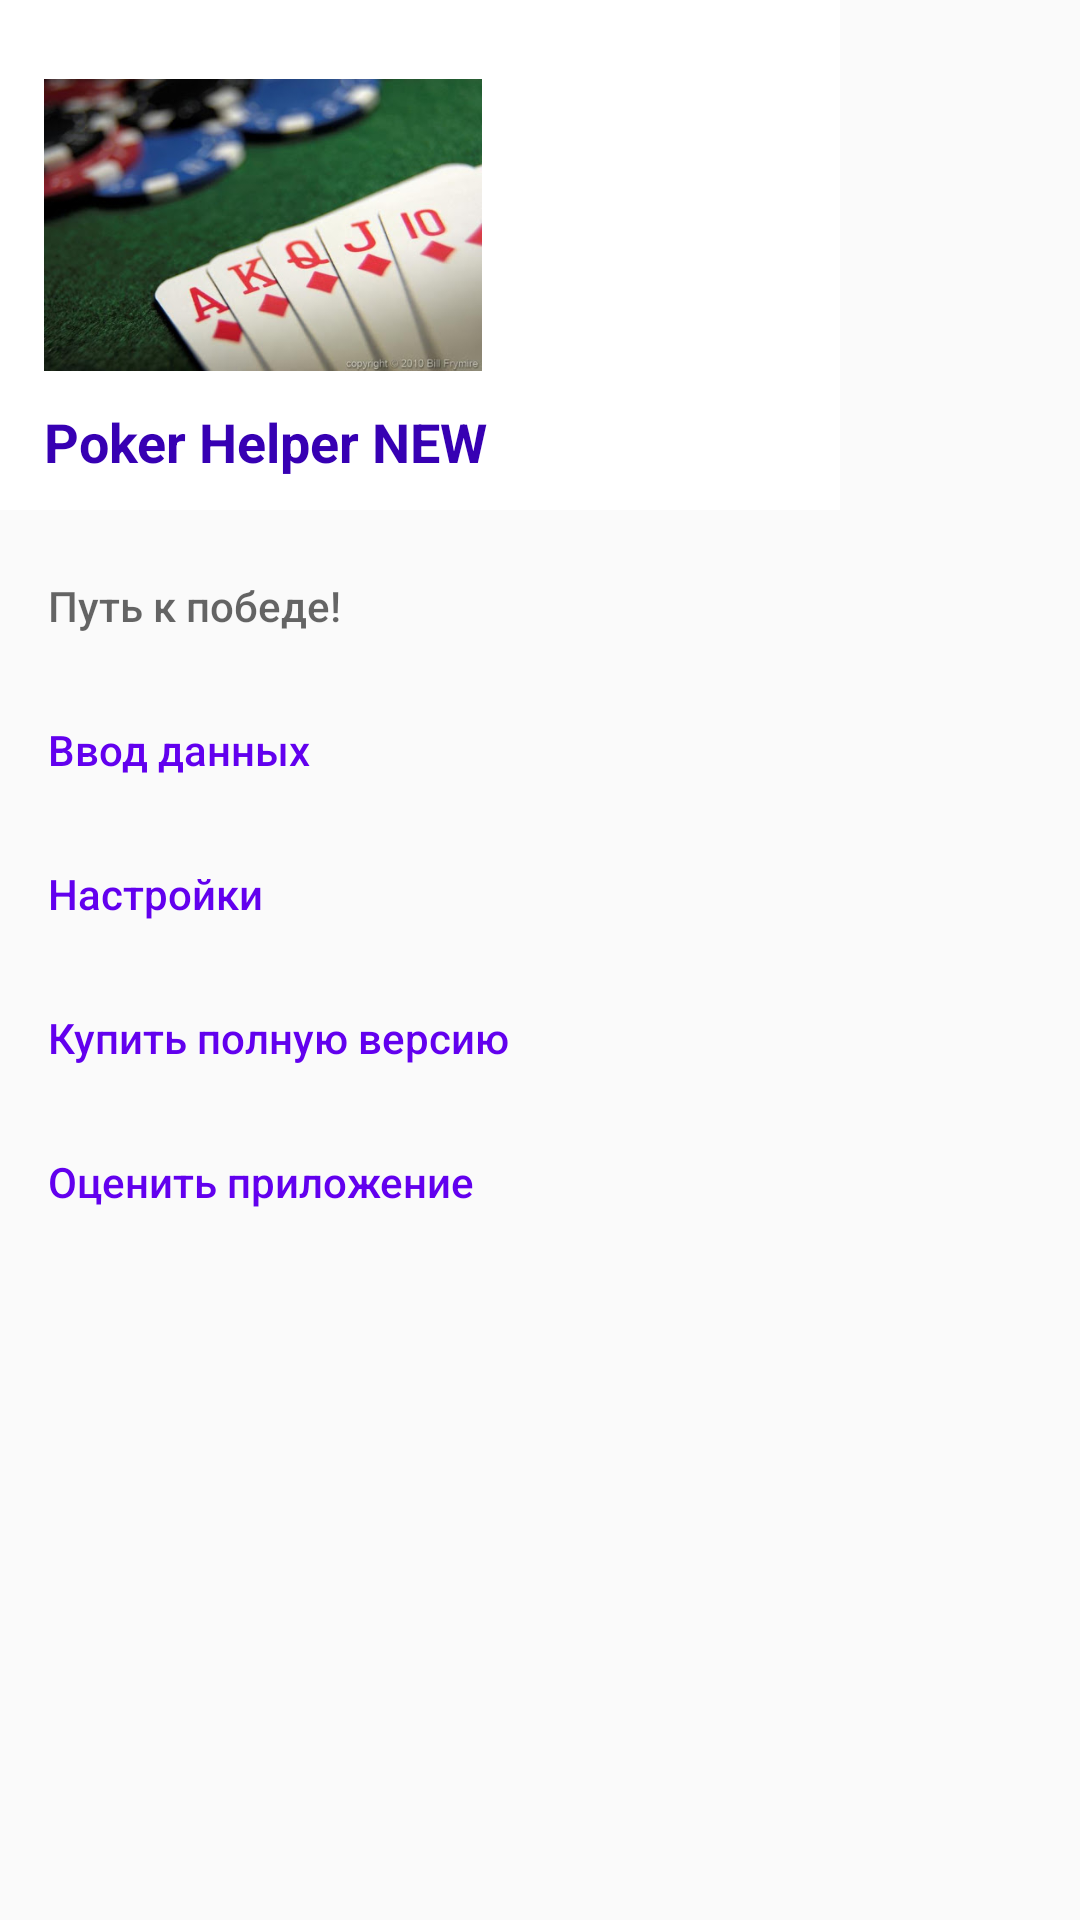

Reconstruct the res/layout file that produces this screen, plus the resources it refers to.
<!-- AndroidManifest.xml: application theme AppTheme -->
<!-- res/layout/fragment_menu.xml -->
<RelativeLayout
    xmlns:android="http://schemas.android.com/apk/res/android"
    xmlns:app="http://schemas.android.com/apk/res-auto"
    android:layout_width="match_parent"
    android:layout_height="match_parent"
    >

    <com.google.android.material.navigation.NavigationView
        android:id="@+id/vNavigation"
        android:layout_width="wrap_content"
        android:layout_height="match_parent"
        android:layout_gravity="start"
        android:background="@android:color/transparent"
        app:headerLayout="@layout/menu_header"
        app:itemIconTint="#8b8b8b"
        app:itemTextColor="@color/colorPrimary"
        app:menu="@menu/drawer_menu" />
</RelativeLayout>
<!-- res/layout/menu_header.xml (included above) -->
<?xml version="1.0" encoding="utf-8"?>
<androidx.constraintlayout.widget.ConstraintLayout xmlns:android="http://schemas.android.com/apk/res/android"
    xmlns:app="http://schemas.android.com/apk/res-auto"
    xmlns:tools="http://schemas.android.com/tools"
    android:layout_width="match_parent"
    android:layout_height="@dimen/menu_header_height"
    android:background="@color/cardview_light_background">

    <TextView
        android:id="@+id/tvLogo"
        android:layout_width="wrap_content"
        android:layout_height="wrap_content"
        android:layout_marginTop="8dp"
        android:text="Poker Helper NEW"
        android:textColor="@color/colorPrimaryDark"
        android:textSize="18sp"
        android:textStyle="bold"
        app:layout_constraintStart_toStartOf="@+id/imageLogo"
        app:layout_constraintTop_toBottomOf="@+id/imageLogo" />

    <ImageView
        android:id="@+id/imageLogo"
        android:layout_width="146dp"
        android:layout_height="104dp"
        android:layout_marginStart="8dp"
        android:layout_marginTop="8dp"
        app:layout_constraintBottom_toBottomOf="parent"
        app:layout_constraintEnd_toEndOf="parent"
        app:layout_constraintHorizontal_bias="0.052"
        app:layout_constraintStart_toStartOf="parent"
        app:layout_constraintTop_toTopOf="parent"
        app:layout_constraintVertical_bias="0.258"
        app:srcCompat="@drawable/flash_royal" />

</androidx.constraintlayout.widget.ConstraintLayout>
<!-- resources referenced by this layout -->
<resources>
  <color name="colorPrimary">#6200EE</color>
  <color name="colorPrimaryDark">#3700B3</color>
  <dimen name="menu_header_height">170dp</dimen>
  <!-- drawable flash_royal: jpg bitmap (drawable, 35758 bytes) -->
  <style name="AppTheme" parent="Theme.AppCompat.Light.DarkActionBar">
          
          <item name="colorPrimary">@color/colorPrimary</item>
          <item name="colorPrimaryDark">@color/colorPrimaryDark</item>
          <item name="colorAccent">@color/colorAccent</item>
          <item name="android:windowFullscreen">true</item>
      </style>
  <color name="colorAccent">#03DAC5</color>
</resources>
